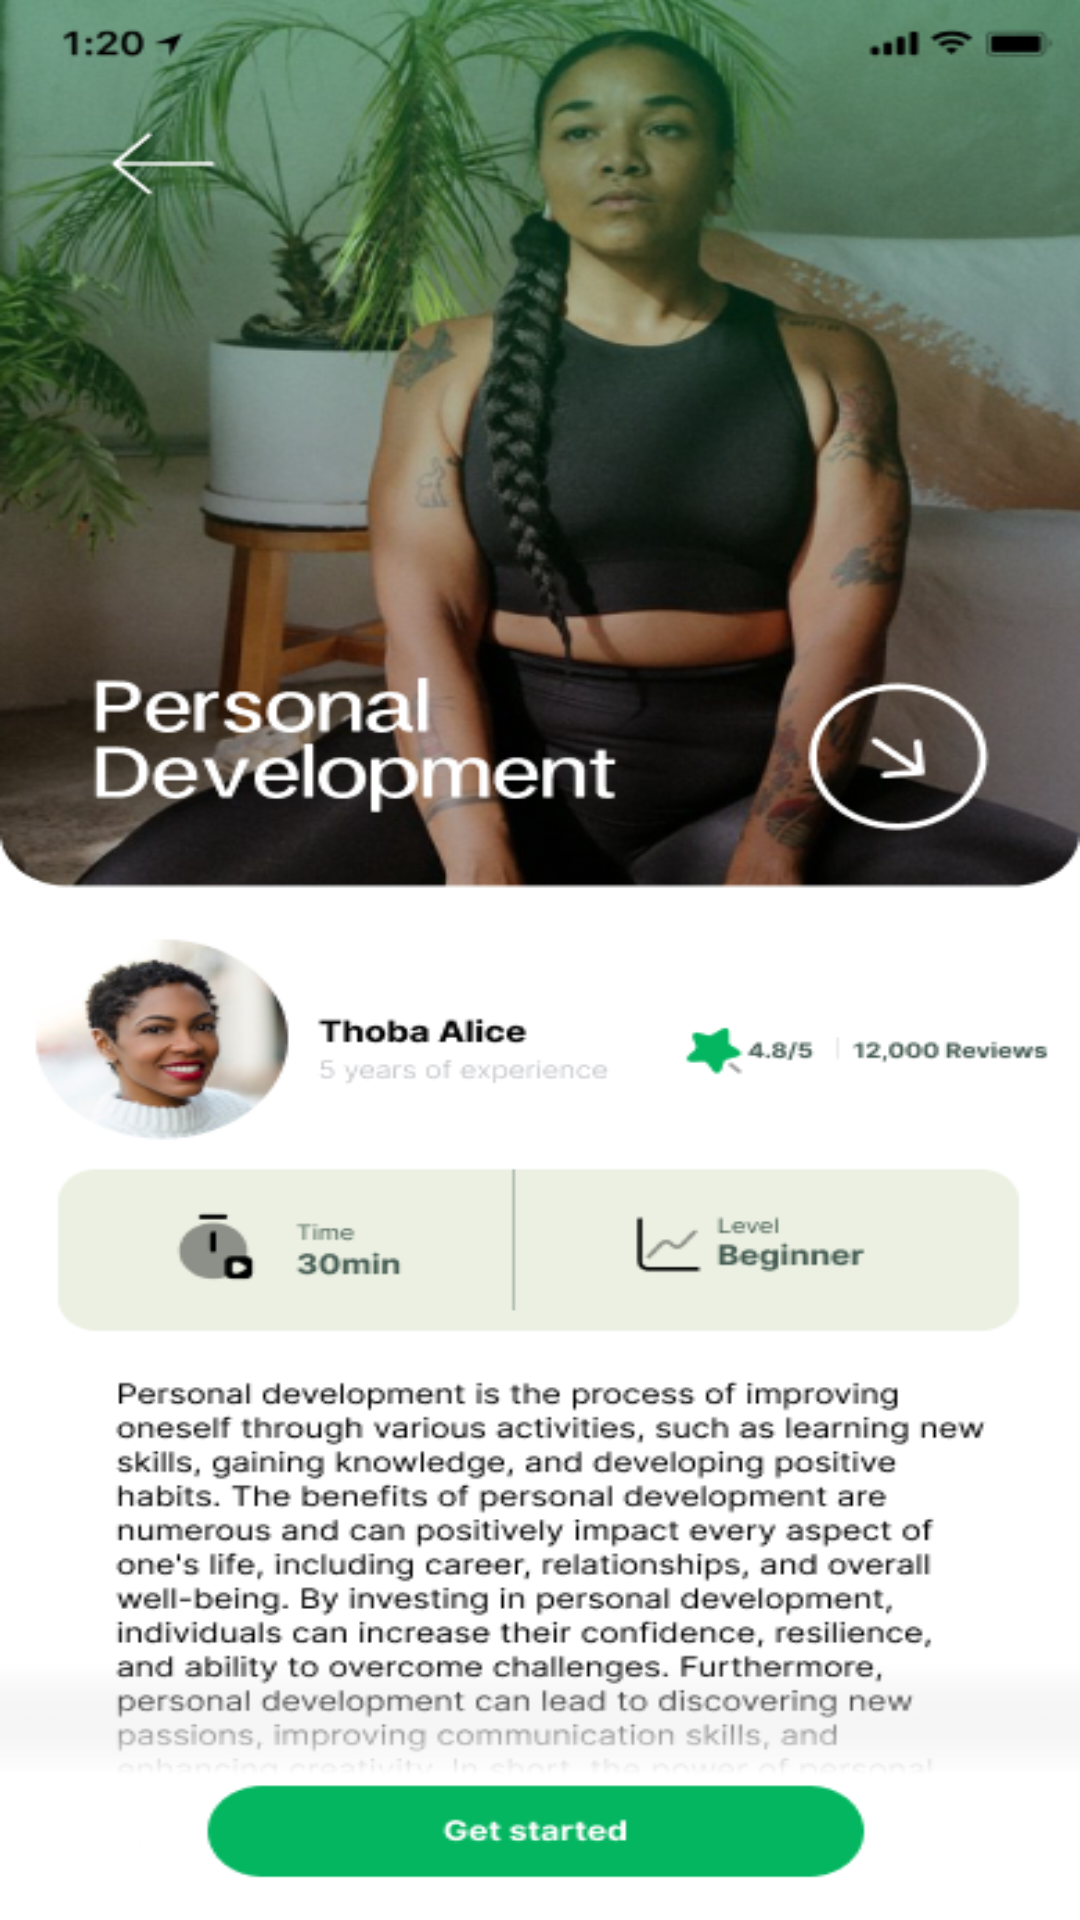

Android layout source for this screen:
<!-- AndroidManifest.xml: application theme Theme.Mindsafe -->
<!-- res/layout/intro_ndogo.xml -->
<?xml version="1.0" encoding="utf-8"?>
<androidx.constraintlayout.widget.ConstraintLayout xmlns:android="http://schemas.android.com/apk/res/android"
    xmlns:app="http://schemas.android.com/apk/res-auto"
    android:layout_width="match_parent"
    android:layout_height="match_parent"
    android:background="@drawable/view_port">

    
    <RelativeLayout
        xmlns:android="http://schemas.android.com/apk/res/android"
        android:id="@+id/inside_guid"
        android:layout_width="fill_parent"
        android:layout_height="fill_parent"
        android:clipToOutline="true"
        android:background="@drawable/inside_guide"
        app:layout_constraintBottom_toBottomOf="parent"
        app:layout_constraintEnd_toEndOf="parent"
        app:layout_constraintStart_toStartOf="parent"
        app:layout_constraintTop_toTopOf="parent" />

    </androidx.constraintlayout.widget.ConstraintLayout>
<!-- resources referenced by this layout -->
<resources>
  <!-- drawable inside_guide: png bitmap (drawable, 304648 bytes) -->
  <!-- drawable view_port (drawable) -->
  <?xml version="1.0" encoding="utf-8"?>
  <vector
      xmlns:android="http://schemas.android.com/apk/res/android"
      xmlns:aapt="http://schemas.android.com/aapt"
      android:width="390dp"
      android:height="844dp"
      android:viewportWidth="390"
      android:viewportHeight="844"
      >
      <group>
          <clip-path
              android:pathData="M0 0H390V844H0V0Z"
              />
          <path
              android:pathData="M0 0V844H390V0"
              android:fillColor="#D1445D59"
              />
      </group>
  </vector>
  <style name="Theme.Mindsafe" parent="Theme.MaterialComponents.DayNight.DarkActionBar">
          
          <item name="colorPrimary">@color/purple_500</item>
          <item name="colorPrimaryVariant">@color/purple_700</item>
          <item name="colorOnPrimary">@color/white</item>
          
          <item name="colorSecondary">@color/teal_200</item>
          <item name="colorSecondaryVariant">@color/teal_700</item>
          <item name="colorOnSecondary">@color/black</item>
          
          <item name="android:statusBarColor">?attr/colorPrimaryVariant</item>
          
      </style>
  <!-- not gathered from this repository: default colours our renderer supplied (Android Studio template values) -->
  <color name="purple_500">#FF6200EE</color>
  <color name="purple_700">#FF3700B3</color>
  <color name="teal_200">#FF03DAC5</color>
  <color name="teal_700">#FF018786</color>
  <color name="black">#FF000000</color>
  <color name="white">#FFFFFFFF</color>
</resources>
